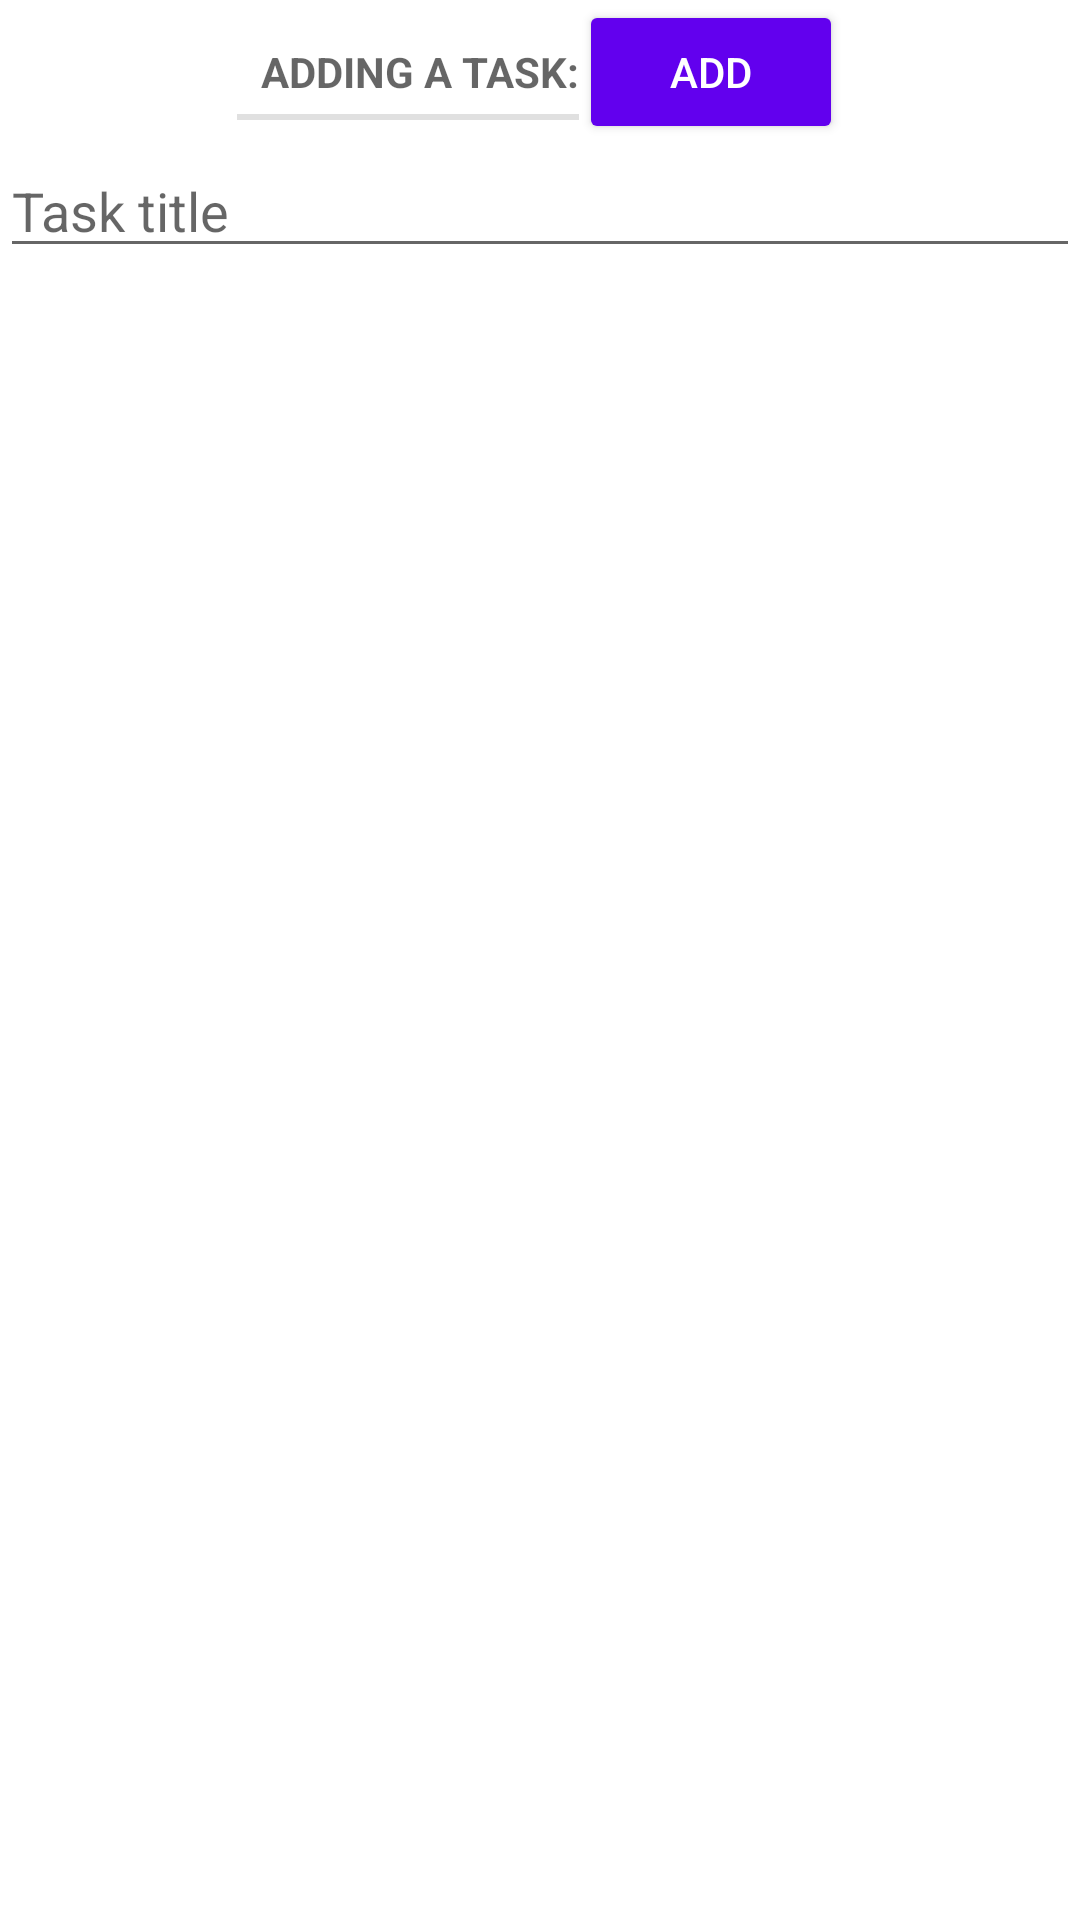

Layout XML and referenced resources for this Android screen:
<!-- AndroidManifest.xml: application theme Theme.E4TodoList -->
<!-- res/layout/fragment_create_task.xml -->
<?xml version="1.0" encoding="utf-8"?>
<androidx.constraintlayout.widget.ConstraintLayout xmlns:android="http://schemas.android.com/apk/res/android"
    xmlns:tools="http://schemas.android.com/tools"
    android:layout_width="match_parent"
    android:layout_height="match_parent"

    tools:context=".Controller.CreateTaskFragment">

        <LinearLayout
            android:layout_width="match_parent"
            android:layout_height="wrap_content"
            android:orientation="vertical"
            tools:ignore="MissingConstraints">

            <LinearLayout
                android:layout_width="match_parent"
                android:layout_height="wrap_content"
                android:orientation="horizontal"
                android:gravity="center">

                <TextView
                    style="?android:listSeparatorTextViewStyle"
                    android:layout_width="wrap_content"
                    android:layout_height="wrap_content"
                    android:text="@string/create_title" />

                <Button
                    android:id="@+id/btn_save"
                    android:layout_width="wrap_content"
                    android:layout_height="wrap_content"
                    android:backgroundTint="@color/purple_500"
                    android:textColor="@color/white"
                    android:text="@string/add" />
            </LinearLayout>


            <EditText
                android:id="@+id/new_task_title"
                android:layout_width="match_parent"
                android:layout_height="wrap_content"
                android:autofillHints=""
                android:hint="@string/task_title_statement"
                android:inputType="" />


        </LinearLayout>

</androidx.constraintlayout.widget.ConstraintLayout>
<!-- resources referenced by this layout -->
<resources>
  <string name="add">ADD</string>
  <string name="create_title">ADDING A TASK:  </string>
  <string name="task_title_statement">Task title</string>
  <style name="Theme.E4TodoList" parent="Theme.MaterialComponents.DayNight.DarkActionBar">
          
          <item name="colorPrimary">@color/purple_500</item>
          <item name="colorPrimaryVariant">@color/purple_700</item>
          <item name="colorOnPrimary">@color/white</item>
          
          <item name="colorSecondary">@color/teal_200</item>
          <item name="colorSecondaryVariant">@color/teal_700</item>
          <item name="colorOnSecondary">@color/black</item>
          
          <item name="android:statusBarColor" tools:targetApi="l">?attr/colorPrimaryVariant</item>
          
      </style>
  <!-- not gathered from this repository: default colours our renderer supplied (Android Studio template values) -->
  <color name="purple_500">#FF6200EE</color>
  <color name="purple_700">#FF3700B3</color>
  <color name="teal_200">#FF03DAC5</color>
  <color name="teal_700">#FF018786</color>
  <color name="black">#FF000000</color>
  <color name="white">#FFFFFFFF</color>
</resources>
